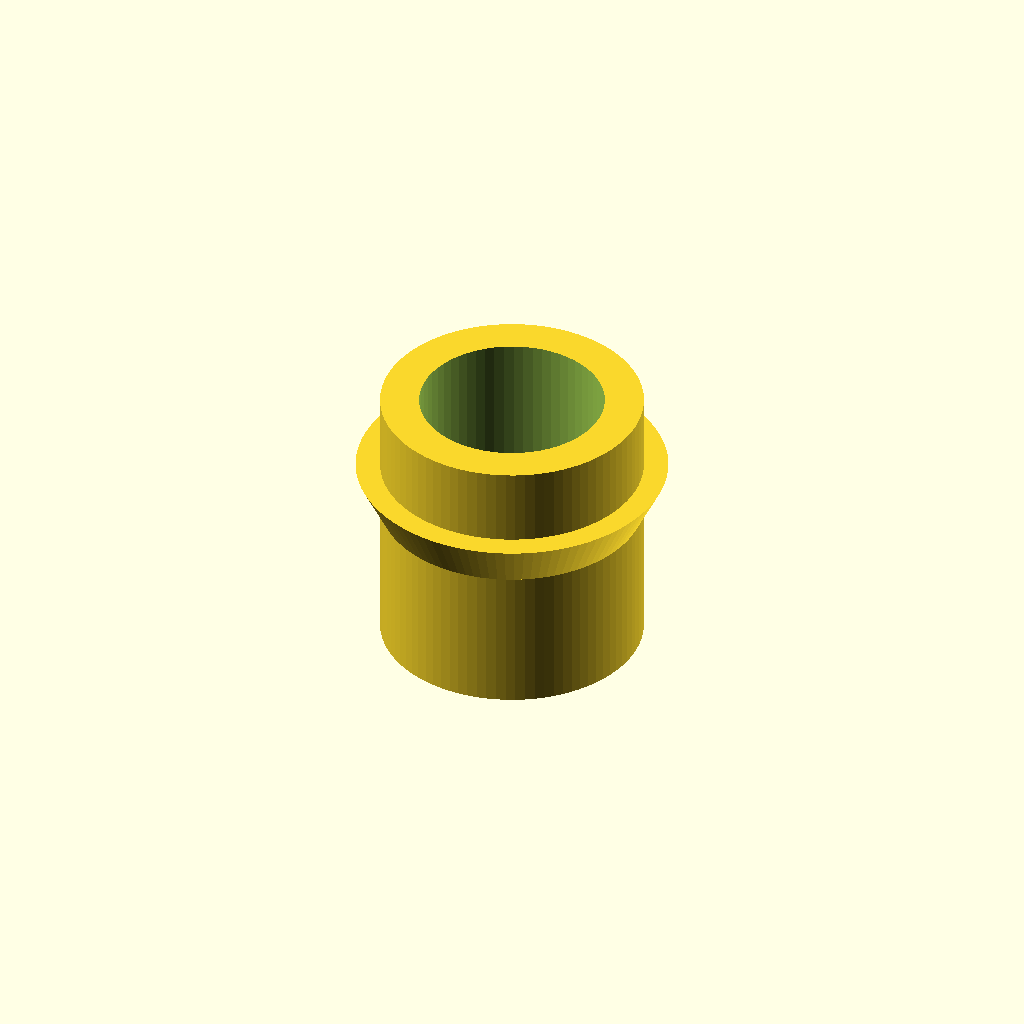
Cell 1 — every parameter at its default value.
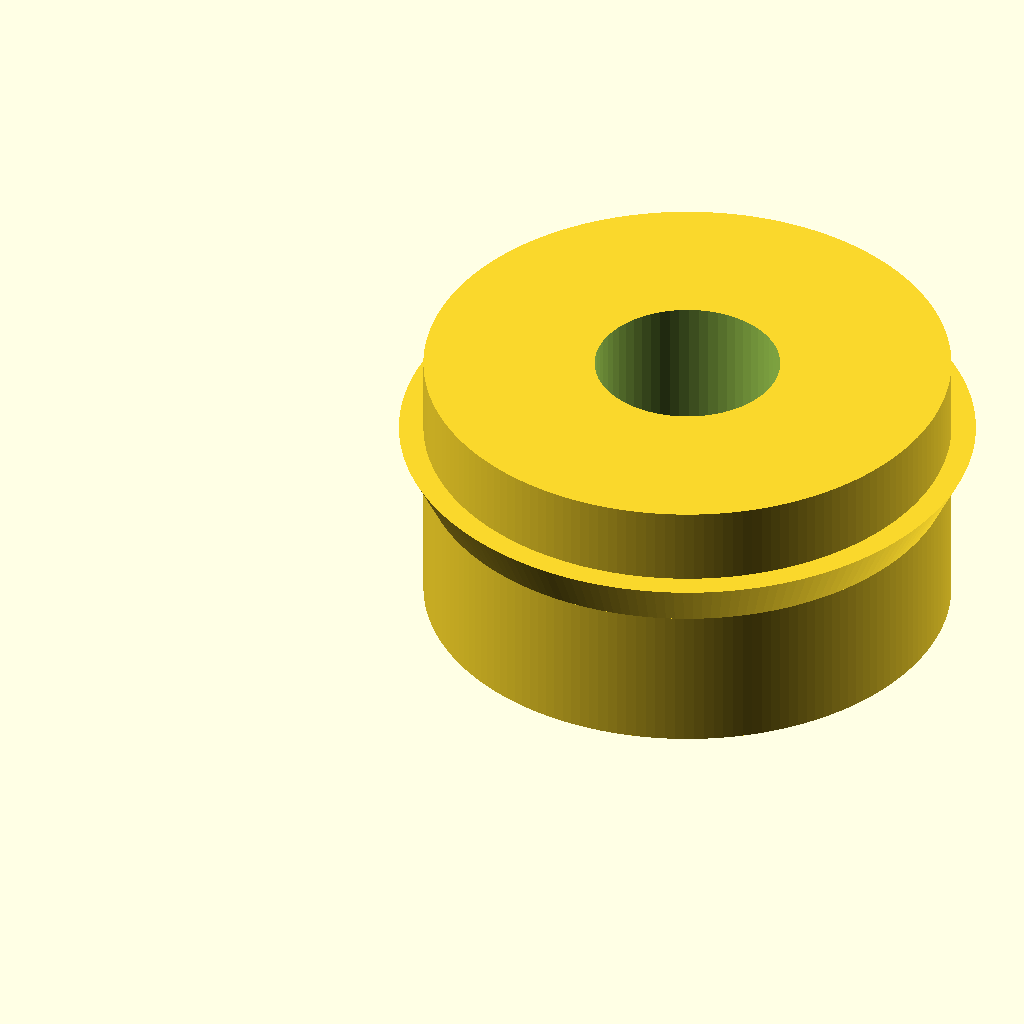
Cell 2 — spool_hole_diameter set to 54, the other parameters unchanged.
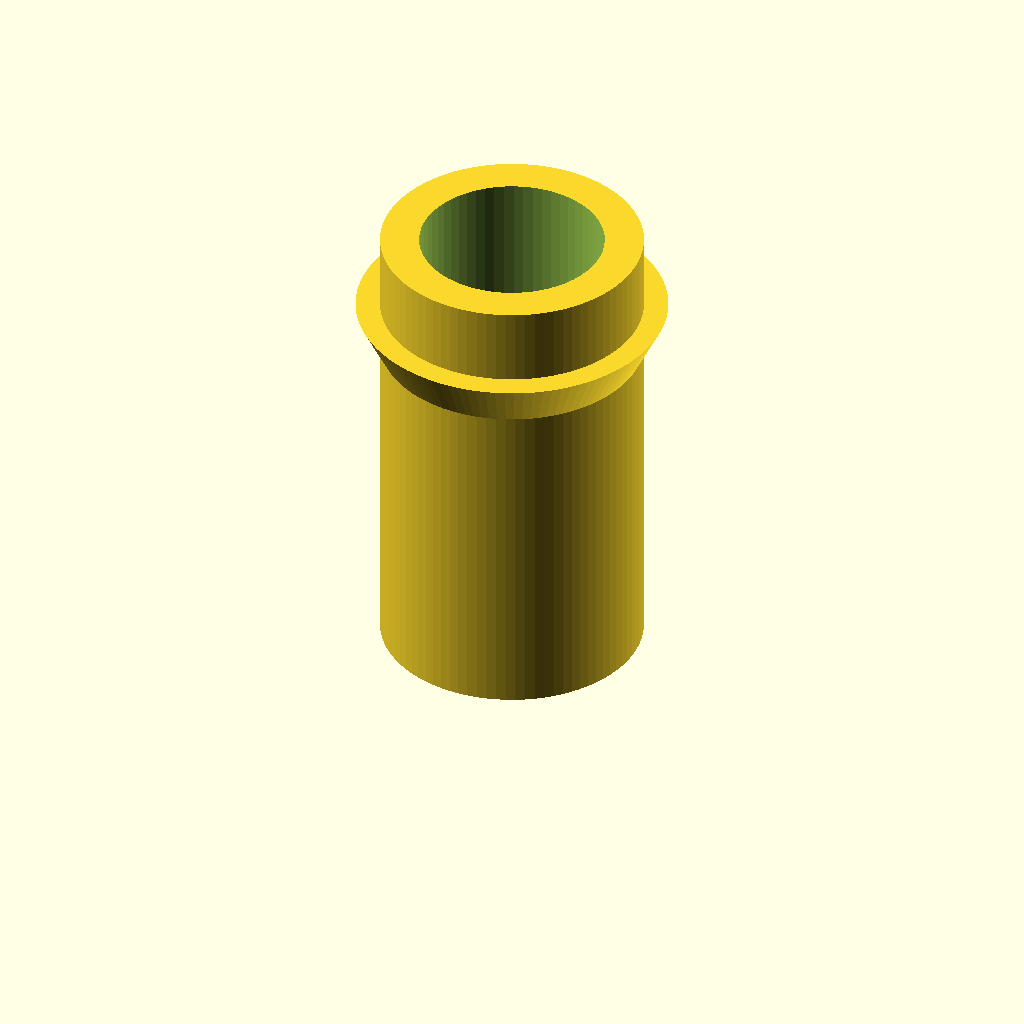
Cell 3 — spacer_length set to 40, the other parameters unchanged.
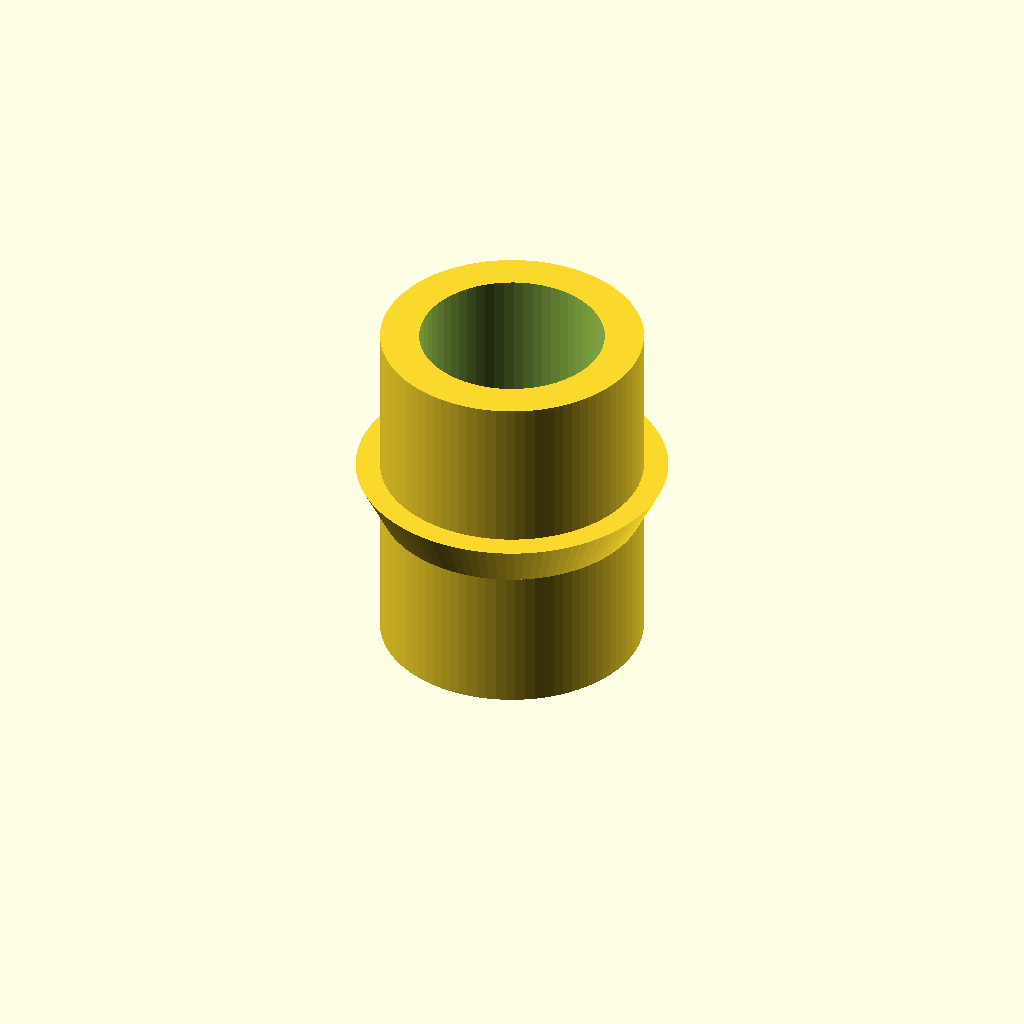
Cell 4: spool_hole_depth = 16 (everything else at default).
One fixed orthographic camera (rotation 55°, 0°, 25°; colour scheme Cornfield) for every cell.
The OpenSCAD source (scadFiles/672727/1081148.scad):
//

// Customizable Spool Axle Adapter (by Robert Halter)

// Licensed: Creative Commons - Attribution - Non-Commercial - Share Alike (by-nc-sa)

// see: http://en.wikipedia.org/wiki/Creative_Commons

//

// Generates one adapter - print two of it to be symmetric

// I optimzed/reduced the used Material on the bigger diameter.

//

// Thanks to Emanresu.

// Original design and code by emanresu (http://www.thingiverse.com/Emanresu)

// Customizable Spool Adapter http://www.thingiverse.com/thing:82800

// Origianl Text from him: 

// Generates two symmetric spool bearings/axle adapters/what have you

// spacer can be used to center the spool on a specific axle,

// or to simply keep the bearing/axle adapter from sliding into the spool





// parametrizable user values - change if you want



/* [Diameter] */



// diameter of the axle hole [mm]

axle_hole_diameter = 19;



// diameter of spool hole [mm]

spool_hole_diameter = 27;



// diameter of spool hole [mm]

adapter_diameter = spool_hole_diameter + 5;



/* [Lengts] */



// length of spacer [mm] (useful for centering a spool) 

spacer_length = 20;



// distance bearing sticks into spool hole [mm]

spool_hole_depth = 8;







/* [Hidden] */



// set openSCAD resolution

$fa = 1;

$fs = 1;



// begin of form



// translate to x, y, z = 0

translate([adapter_diameter/2, adapter_diameter/2, 0]) {

	difference() {

		union() {

			// inner adapter

			cylinder(r = spool_hole_diameter/2, h = spacer_length + spool_hole_depth);

			// outer adapter cylinder

			translate([0, 0, spacer_length - (adapter_diameter - spool_hole_diameter)]) {

				cylinder(r2 = adapter_diameter/2, r1 = spool_hole_diameter/2, h = adapter_diameter - spool_hole_diameter);

			}

		}

		// axle hole

      // to be sure make the hole on each end 1 mm longer

		translate([0, 0, -1]) {

      	cylinder(r = axle_hole_diameter/2, h = spacer_length + spool_hole_depth + 2);

		} // translate

	} // difference

} // translate



// end of form
Customizer parameters (derived from the source; name, type, default, range or options):
axle_hole_diameter: number, default 19
spool_hole_diameter: number, default 27
spacer_length: number, default 20
spool_hole_depth: number, default 8
